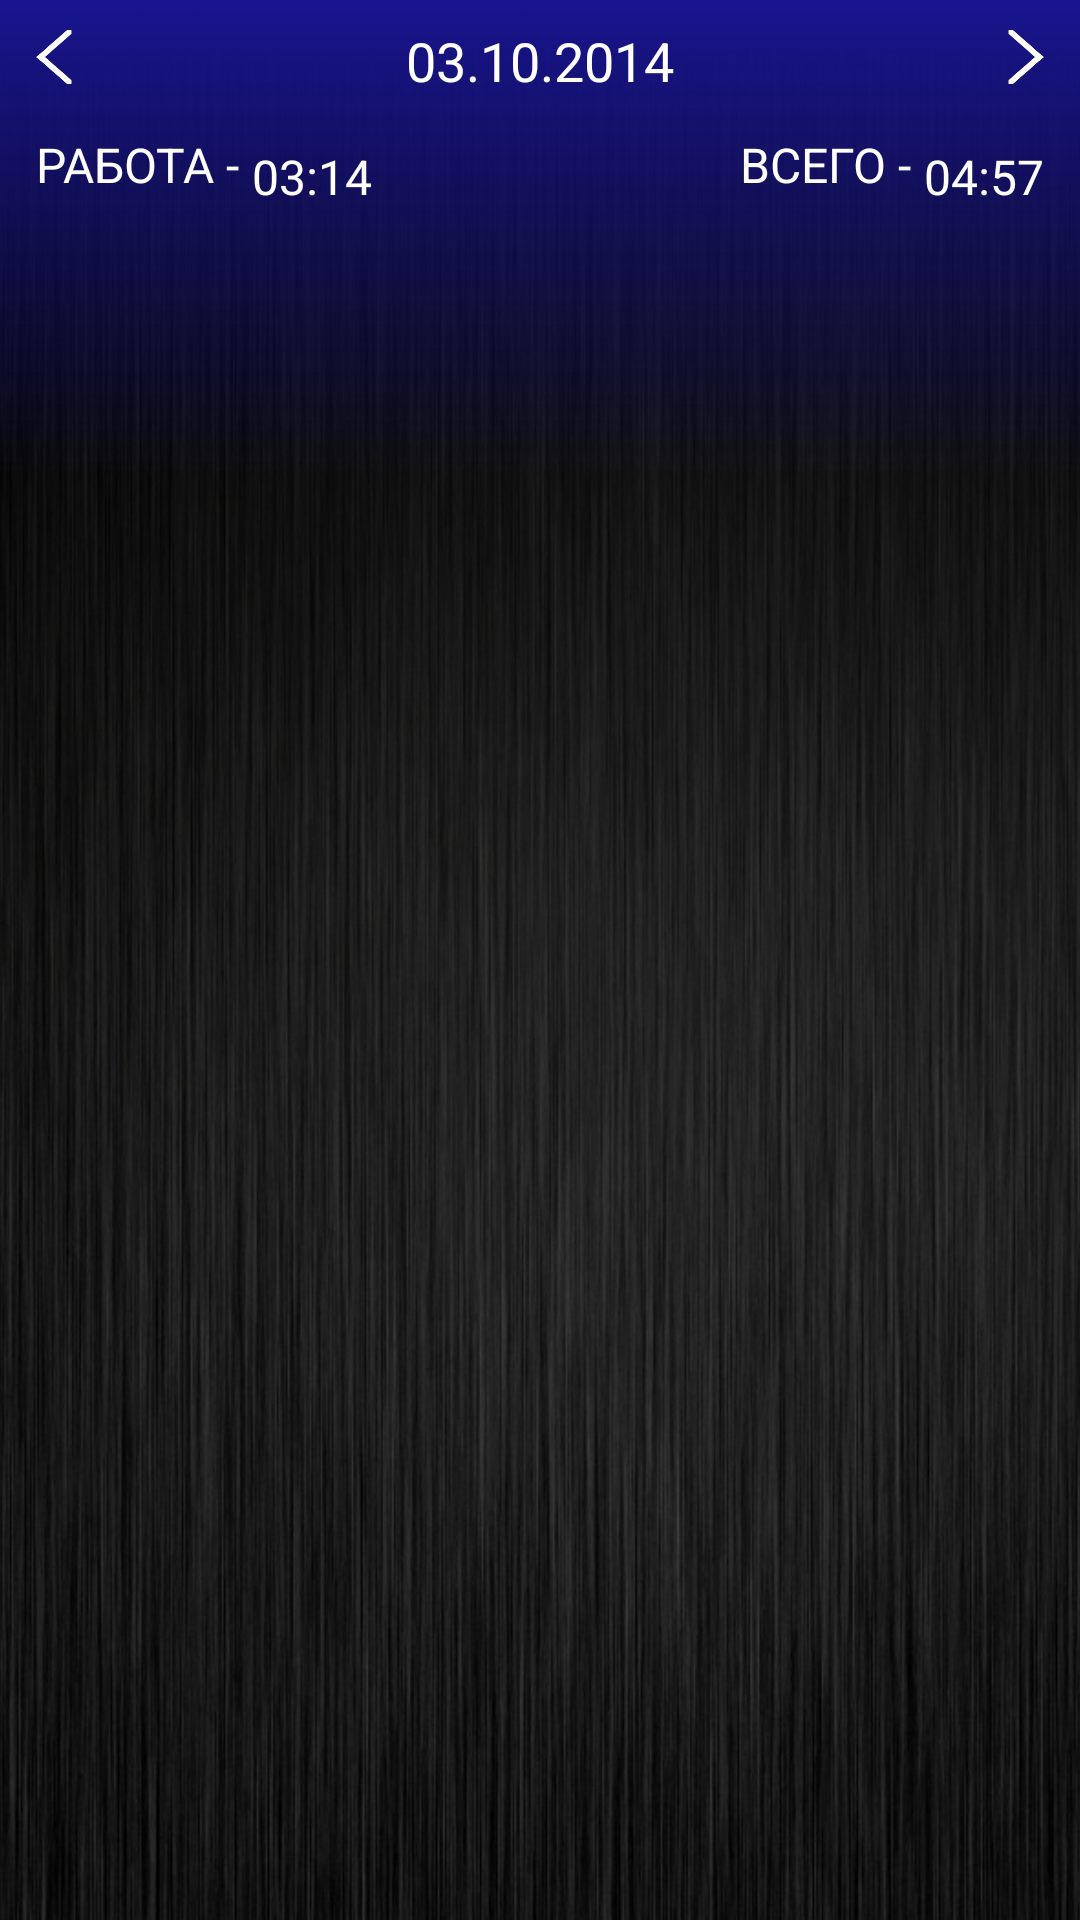

Here is an Android app screen rendered from its layout file. Give the layout XML and the strings, colors and styles it references.
<!-- AndroidManifest.xml: application theme AppTheme -->
<!-- res/layout/work_list_fragment.xml -->
<?xml version="1.0" encoding="utf-8"?>
<RelativeLayout xmlns:android="http://schemas.android.com/apk/res/android"
                android:layout_width="match_parent"
                android:layout_height="match_parent">

    <ImageView
            android:layout_width="match_parent"
            android:layout_height="match_parent"
            android:scaleType="centerCrop"
            android:src="@drawable/time_tracker_texture"/>

    <LinearLayout
            android:orientation="vertical"
            android:layout_width="match_parent"
            android:layout_height="match_parent">

        <RelativeLayout
                android:layout_width="match_parent"
                android:layout_height="0dp"
                android:layout_weight="25"
                android:background="@drawable/time_tracker_bg_top">

            <Button
                    android:id="@+id/button_show_previous_day"
                    android:layout_width="@dimen/work_list_button_show_previous_day_width"
                    android:layout_height="@dimen/work_list_button_show_previous_day_height"
                    android:layout_marginTop="@dimen/work_list_button_show_previous_day_margin_top"
                    android:layout_marginLeft="@dimen/work_list_button_show_previous_day_margin_left"
                    android:layout_alignParentLeft="true"
                    android:background="@drawable/arrow_left_button_bg"/>

            <Button
                    android:id="@+id/button_show_next_day"
                    android:layout_width="@dimen/work_list_button_show_next_day_width"
                    android:layout_height="@dimen/work_list_button_show_next_day_height"
                    android:layout_marginTop="@dimen/work_list_button_show_next_day_margin_top"
                    android:layout_marginRight="@dimen/work_list_button_show_next_day_margin_right"
                    android:layout_alignParentRight="true"
                    android:background="@drawable/arrow_right_button_bg"/>

            <TextView
                    android:id="@+id/list_date"
                    android:layout_width="match_parent"
                    android:layout_height="wrap_content"
                    android:layout_marginTop="@dimen/work_list_list_date_margin_top"
                    android:gravity="center"
                    android:text="03.10.2014"
                    android:textColor="@color/work_list_list_date_text"
                    android:textSize="@dimen/work_list_list_date_text"/>

            <TextView
                android:id="@+id/working_time_title"
                android:layout_width="wrap_content"
                android:layout_height="wrap_content"
                android:layout_marginTop="@dimen/work_list_working_time_title_margin_top"
                android:layout_marginLeft="@dimen/work_list_working_time_title_margin_left"
                android:layout_alignParentLeft="true"
                android:layout_below="@id/button_show_previous_day"
                android:text="РАБОТА - "
                android:textColor="@color/work_list_working_time_text"
                android:textSize="@dimen/work_list_working_time_title_text"/>
            <TextView
                    android:id="@+id/working_time_value"
                    android:layout_width="wrap_content"
                    android:layout_height="wrap_content"
                    android:layout_marginTop="@dimen/work_list_working_time_value_margin_top"
                    android:layout_toRightOf="@id/working_time_title"
                    android:layout_below="@id/button_show_previous_day"
                    android:text="03:14"
                    android:textColor="@color/work_list_working_time_text"
                    android:textSize="@dimen/work_list_working_time_value_text"/>

            <TextView
                    android:id="@+id/total_time_title"
                    android:layout_width="wrap_content"
                    android:layout_height="wrap_content"
                    android:layout_marginTop="@dimen/work_list_total_time_title_margin_top"
                    android:layout_toLeftOf="@+id/total_time_value"
                    android:layout_below="@id/button_show_next_day"
                    android:text="ВСЕГО - "
                    android:textColor="@color/work_list_total_time_text"
                    android:textSize="@dimen/work_list_total_time_title_text"/>
            <TextView
                    android:id="@id/total_time_value"
                    android:layout_width="wrap_content"
                    android:layout_height="wrap_content"
                    android:layout_marginTop="@dimen/work_list_total_time_value_margin_top"
                    android:layout_marginRight="@dimen/work_list_total_time_value_margin_right"
                    android:layout_alignParentRight="true"
                    android:layout_below="@id/button_show_next_day"
                    android:text="04:57"
                    android:textColor="@color/work_list_total_time_text"
                    android:textSize="@dimen/work_list_total_time_value_text"/>
        </RelativeLayout>

        <RelativeLayout
                android:layout_width="match_parent"
                android:layout_height="0dp"
                android:layout_weight="75">
        </RelativeLayout>

    </LinearLayout>
    <RelativeLayout
            android:layout_width="match_parent"
            android:layout_height="match_parent"
            android:layout_marginTop="84dp">

        <ListView
                android:id="@+id/work_list"
                android:layout_width="wrap_content"
                android:layout_height="wrap_content"
                android:layout_alignParentTop="true"
                android:layout_alignParentLeft="true"
                android:divider="@null"/>
    </RelativeLayout>

</RelativeLayout>
<!-- resources referenced by this layout -->
<resources>
  <color name="work_list_list_date_text">#fff</color>
  <color name="work_list_total_time_text">#fff</color>
  <color name="work_list_working_time_text">#fff</color>
  <dimen name="work_list_button_show_next_day_height">18dp</dimen>
  <dimen name="work_list_button_show_next_day_margin_right">12dp</dimen>
  <dimen name="work_list_button_show_next_day_margin_top">10dp</dimen>
  <dimen name="work_list_button_show_next_day_width">12dp</dimen>
  <dimen name="work_list_button_show_previous_day_height">18dp</dimen>
  <dimen name="work_list_button_show_previous_day_margin_left">12dp</dimen>
  <dimen name="work_list_button_show_previous_day_margin_top">10dp</dimen>
  <dimen name="work_list_button_show_previous_day_width">12dp</dimen>
  <dimen name="work_list_list_date_margin_top">8dp</dimen>
  <dimen name="work_list_list_date_text">18sp</dimen>
  <dimen name="work_list_total_time_title_margin_top">16dp</dimen>
  <dimen name="work_list_total_time_title_text">16sp</dimen>
  <dimen name="work_list_total_time_value_margin_right">12dp</dimen>
  <dimen name="work_list_total_time_value_margin_top">20dp</dimen>
  <dimen name="work_list_total_time_value_text">16sp</dimen>
  <dimen name="work_list_working_time_title_margin_left">12dp</dimen>
  <dimen name="work_list_working_time_title_margin_top">16dp</dimen>
  <dimen name="work_list_working_time_title_text">16sp</dimen>
  <dimen name="work_list_working_time_value_margin_top">20dp</dimen>
  <dimen name="work_list_working_time_value_text">16sp</dimen>
  <!-- drawable arrow_left_button_bg (drawable) -->
  <?xml version="1.0" encoding="utf-8"?>
  <selector xmlns:android="http://schemas.android.com/apk/res/android">
      <item android:drawable="@drawable/arrow_left_selected"
            android:state_pressed="true" />
      <item android:drawable="@drawable/arrow_left_default" />
  </selector>
  <!-- drawable arrow_right_button_bg (drawable) -->
  <?xml version="1.0" encoding="utf-8"?>
  <selector xmlns:android="http://schemas.android.com/apk/res/android">
      <item android:drawable="@drawable/arrow_right_selected"
            android:state_pressed="true" />
      <item android:drawable="@drawable/arrow_right_default" />
  </selector>
  <!-- drawable time_tracker_bg_top (drawable) -->
  <?xml version="1.0" encoding="utf-8"?>
  <shape xmlns:android="http://schemas.android.com/apk/res/android" >
      <gradient
              android:angle="90"
              android:endColor="@color/time_tracker_top_bg"
              android:startColor="@color/time_tracker_main_bg"
              android:type="linear" />
  </shape>
  <!-- drawable time_tracker_texture: png bitmap (drawable-xhdpi, 642246 bytes) -->
  <style name="AppTheme" parent="Theme.AppCompat.Light.DarkActionBar">
          
          <item name="android:theme">@android:style/Theme.NoTitleBar</item>
      </style>
  <!-- drawable arrow_left_selected: png bitmap (drawable-xhdpi, 926 bytes) -->
  <!-- drawable arrow_left_default: png bitmap (drawable-xhdpi, 944 bytes) -->
  <!-- drawable arrow_right_selected: png bitmap (drawable-xhdpi, 904 bytes) -->
  <!-- drawable arrow_right_default: png bitmap (drawable-xhdpi, 934 bytes) -->
  <color name="time_tracker_top_bg">#18148f</color>
  <color name="time_tracker_main_bg">@null</color>
</resources>
